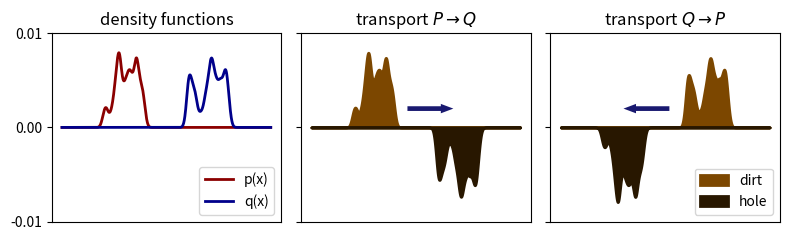

The script that saved this image:
import numpy as np
import matplotlib.pyplot as plt

rs = np.random.RandomState(1234)
fig, axes = plt.subplots(1, 3, sharey=True)

x = np.linspace(-1, 4, 1000)

def gpdf(mu, s2):
    return np.exp(-(0.5 / s2) * (x - mu) ** 2 )

p = np.zeros_like(x)
for m in rs.rand(30):
    p += gpdf(m, 0.003)
p /= p.sum()

q = np.zeros_like(x)
for m in rs.rand(30):
    q += gpdf(2 + m, 0.003)
q /= q.sum()

axes[0].plot(x, p, color='darkred', lw=2, label='p(x)')
axes[0].plot(x, q, color='darkblue', lw=2, label='q(x)')
axes[0].set_yticks([-.01, 0, .01])
axes[0].set_ylim([-.01, .01])
axes[0].legend(loc="lower right")

axes[1].fill_between(x, p, color='#7C4700', lw=2)
axes[1].fill_between(x, -q, color='#281700', lw=2)
axes[1].arrow(
    1.3, .002, .8, 0,
    lw=0, width=.0005,
    color="midnightblue", head_width=0.001, head_length=.3
)

axes[2].fill_between(x, q, color='#7C4700', lw=2, label="dirt")
axes[2].fill_between(x, -p, color='#281700', lw=2, label="hole")
axes[2].arrow(
    1.6, .002, -.8, 0,
    lw=0, width=.0005,
    color="midnightblue", head_width=0.001, head_length=.3
)
axes[2].legend(loc="lower right")

axes[0].set_title("density functions")
axes[1].set_title(r"transport $P \rightarrow Q$")
axes[2].set_title(r"transport $Q \rightarrow P$")

for ax in axes:
    ax.set_xticks([])

fig.set_size_inches((8, 2.5))
fig.tight_layout()

fig.savefig("symmetry_1d.png", dpi=400)
plt.show()
